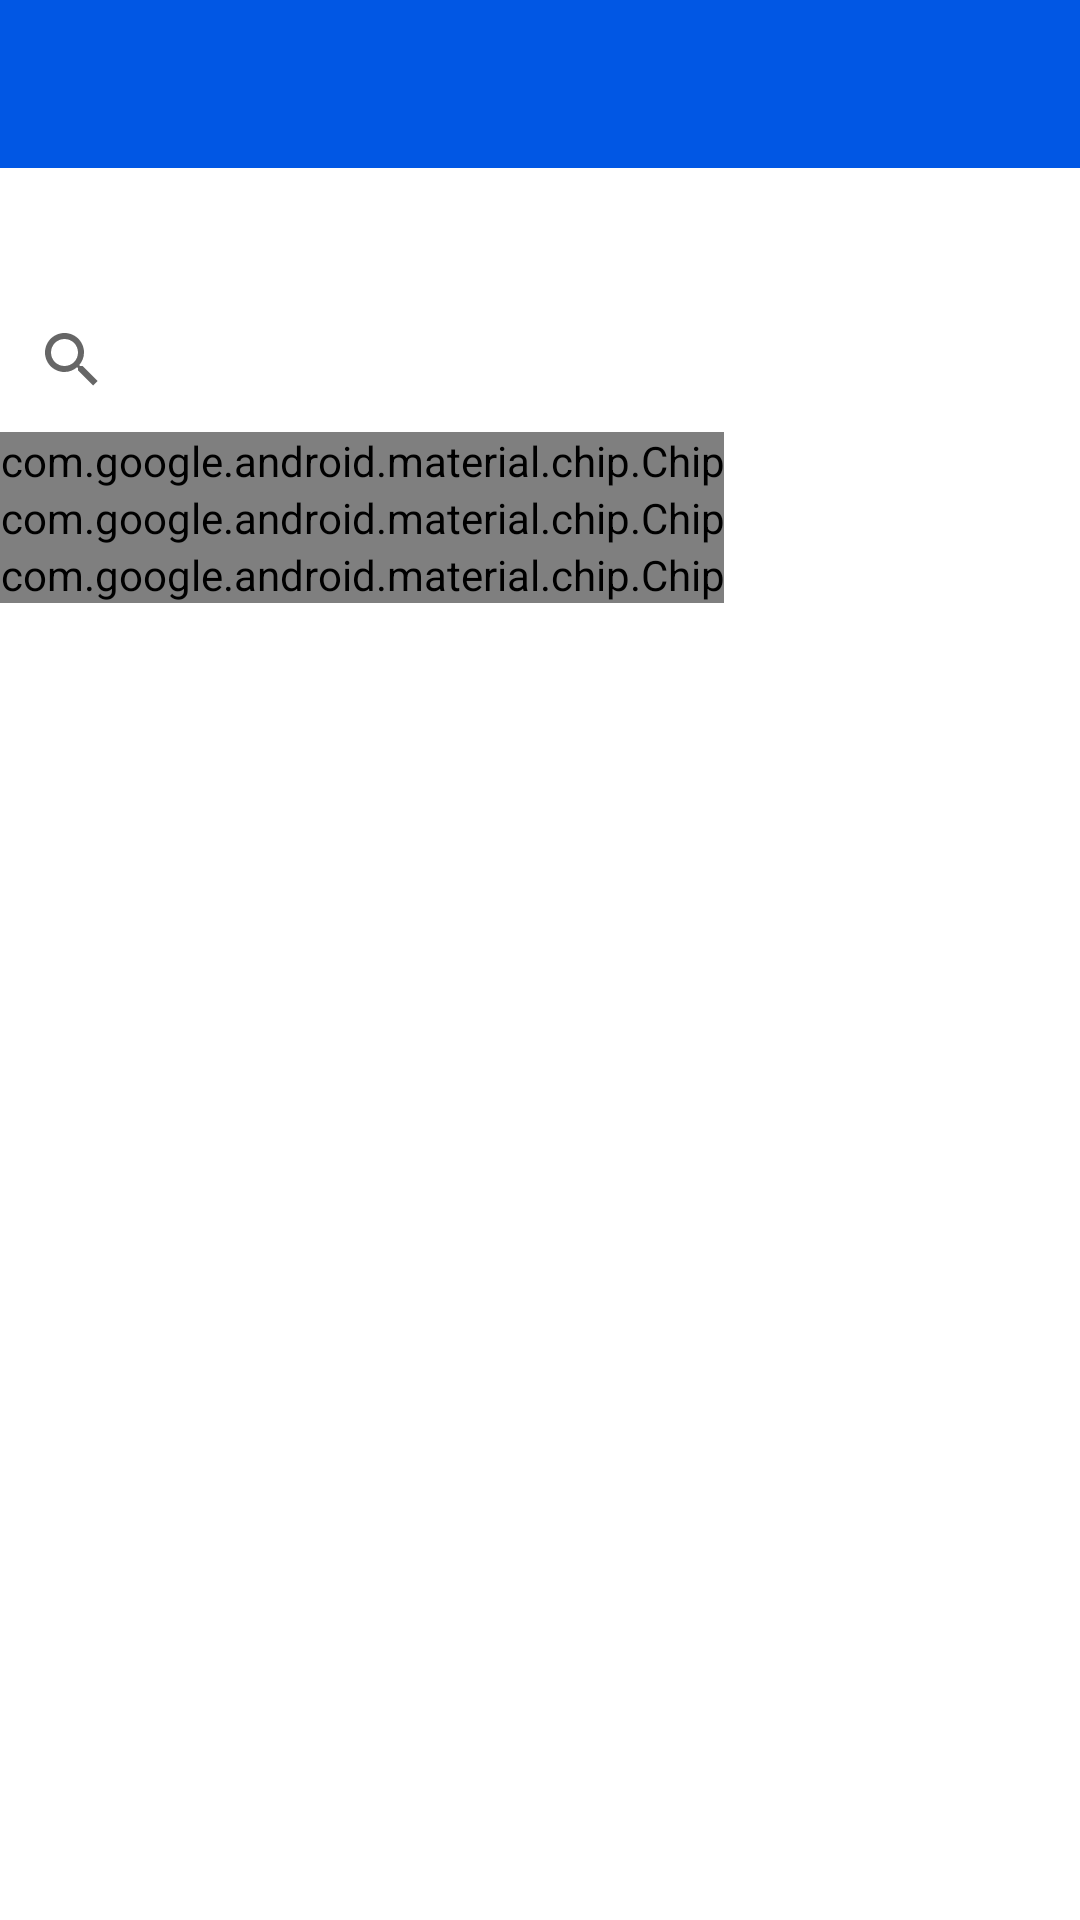

This screen was rendered from an Android layout file. Write that file and the resources it references.
<!-- AndroidManifest.xml: application theme Theme.Hisarapp -->
<!-- res/layout/activity_hotels.xml -->
<?xml version="1.0" encoding="utf-8"?>
<LinearLayout xmlns:android="http://schemas.android.com/apk/res/android"
    xmlns:app="http://schemas.android.com/apk/res-auto"
    xmlns:tools="http://schemas.android.com/tools"
    android:layout_width="match_parent"
    android:layout_height="match_parent"
    android:orientation="vertical"
    tools:context=".ui.AboutActivity">

    <include layout="@layout/toolbar" />

    <LinearLayout
        android:layout_width="match_parent"
        android:layout_height="match_parent"
        android:orientation="vertical"
        android:paddingStart="@dimen/activity_horizontal_margin"
        android:paddingEnd="@dimen/activity_horizontal_margin">

        <androidx.appcompat.widget.SearchView
            android:layout_width="match_parent"
            android:layout_height="wrap_content"
            android:layout_marginTop="40dp"
            android:focusable="true"
            android:focusedByDefault="true"
            app:iconifiedByDefault="true" />

        <com.google.android.material.chip.ChipGroup
            android:id="@+id/buttonsGroup"
            android:layout_width="match_parent"
            android:layout_height="wrap_content"
            android:layout_alignParentBottom="true"
            app:checkedChip="@+id/directionsChip"
            app:singleSelection="true">

            <com.google.android.material.chip.Chip
                android:id="@+id/directionsChip"
                style="@style/CustomChipChoice"
                android:layout_width="wrap_content"
                android:layout_height="wrap_content"
                android:text="@string/directions"
                app:chipIcon="@mipmap/web_browser" />

            <com.google.android.material.chip.Chip
                android:id="@+id/moreChip"
                style="@style/CustomChipChoice"
                android:layout_width="wrap_content"
                android:layout_height="wrap_content"
                android:enabled="false"
                android:text="@string/more"
                app:chipIcon="@mipmap/information" />

            <com.google.android.material.chip.Chip
                android:id="@+id/shareChip"
                style="@style/CustomChipChoice"
                android:layout_width="wrap_content"
                android:layout_height="wrap_content"
                android:enabled="false"
                android:text="@string/share"
                app:chipIcon="@mipmap/share"
                app:chipIconSize="20dp" />

        </com.google.android.material.chip.ChipGroup>

        <androidx.recyclerview.widget.RecyclerView
            android:layout_width="match_parent"
            android:layout_height="wrap_content"
            android:layout_marginTop="30dp" />

    </LinearLayout>
</LinearLayout>
<!-- res/layout/toolbar.xml (included above) -->
<?xml version="1.0" encoding="utf-8"?>
<com.google.android.material.appbar.AppBarLayout xmlns:android="http://schemas.android.com/apk/res/android"
    xmlns:app="http://schemas.android.com/apk/res-auto"
    android:layout_width="match_parent"
    android:layout_height="wrap_content"
    android:theme="@style/ThemeOverlay.AppCompat.Dark.ActionBar">

    <RelativeLayout
        android:layout_width="match_parent"
        android:layout_height="?attr/actionBarSize"
        android:background="@color/white">

        <androidx.appcompat.widget.Toolbar
            android:id="@+id/toolbar"
            android:layout_width="match_parent"
            android:layout_height="?attr/actionBarSize"
            android:background="?attr/colorPrimary"
            android:elevation="4dp"
            android:theme="@style/ThemeOverlay.AppCompat.ActionBar"
            app:popupTheme="@style/ThemeOverlay.AppCompat.Light"
            app:titleTextColor="@color/white" />
    </RelativeLayout>

</com.google.android.material.appbar.AppBarLayout>
<!-- resources referenced by this layout -->
<resources>
  <color name="white">#FFFFFFFF</color>
  <!-- mipmap information: png bitmap (mipmap-hdpi, 1960 bytes) -->
  <!-- mipmap share: png bitmap (mipmap-hdpi, 40131 bytes) -->
  <!-- mipmap web_browser: png bitmap (mipmap-hdpi, 51396 bytes) -->
  <string name="directions">Directions</string>
  <string name="more">More…</string>
  <string name="share">Share</string>
  <style name="CustomChipChoice" parent="@style/Widget.MaterialComponents.Chip.Choice">
          <item name="chipBackgroundColor">@color/background_color_chip_state_list</item>
          <item name="android:textColor">@color/text_color_chip_state_list</item>
          <item name="chipIconTint">@color/text_color_chip_state_list</item>
          <item name="chipStrokeColor">@color/colorPrimary</item>
          <item name="chipStrokeWidth">2dp</item>
      </style>
  <style name="Theme.Hisarapp" parent="Theme.MaterialComponents.Light.NoActionBar">
          
          <item name="colorPrimary">@color/colorPrimary</item>
          <item name="colorPrimaryDark">@color/colorPrimaryDark</item>
          <item name="colorAccent">@color/colorPrimary</item>
          <item name="android:windowAnimationStyle">@null</item>
          <item name="colorOnPrimary">@color/white</item>
      </style>
  <color name="colorPrimary">#0157E4</color>
  <color name="colorPrimaryDark">#4F6AEB</color>
</resources>
